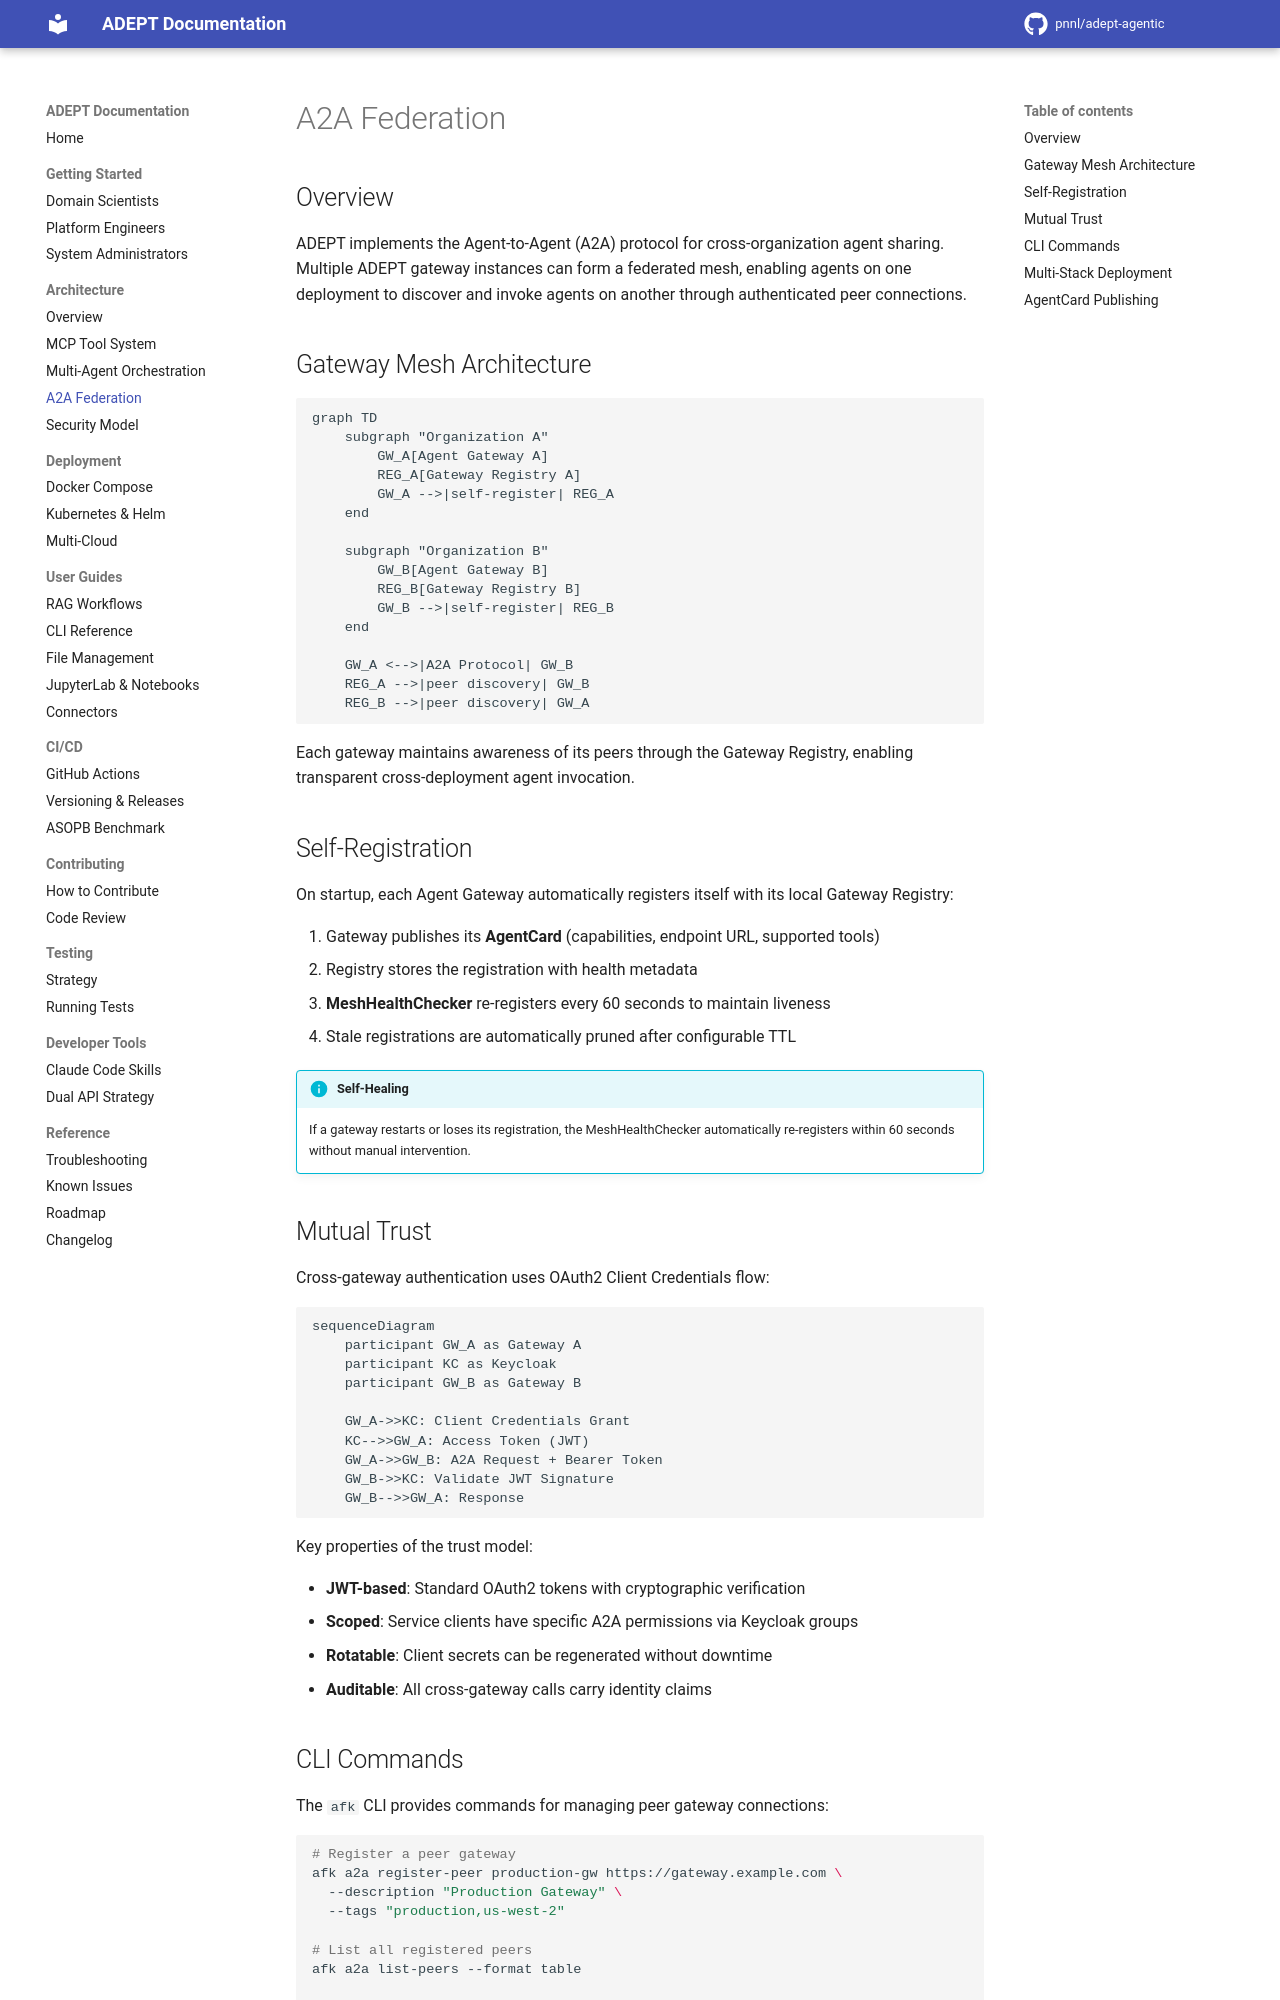

repository: pnnl/adept-agentic · page: architecture/a2a-federation/index.html · generator: mkdocs

# A2A Federation

## Overview

ADEPT implements the Agent-to-Agent (A2A) protocol for cross-organization agent
sharing. Multiple ADEPT gateway instances can form a federated mesh, enabling
agents on one deployment to discover and invoke agents on another through
authenticated peer connections.

## Gateway Mesh Architecture

```mermaid
graph TD
    subgraph "Organization A"
        GW_A[Agent Gateway A]
        REG_A[Gateway Registry A]
        GW_A -->|self-register| REG_A
    end

    subgraph "Organization B"
        GW_B[Agent Gateway B]
        REG_B[Gateway Registry B]
        GW_B -->|self-register| REG_B
    end

    GW_A <-->|A2A Protocol| GW_B
    REG_A -->|peer discovery| GW_B
    REG_B -->|peer discovery| GW_A
```

Each gateway maintains awareness of its peers through the Gateway Registry,
enabling transparent cross-deployment agent invocation.

## Self-Registration

On startup, each Agent Gateway automatically registers itself with its local
Gateway Registry:

1. Gateway publishes its **AgentCard** (capabilities, endpoint URL, supported tools)
2. Registry stores the registration with health metadata
3. **MeshHealthChecker** re-registers every 60 seconds to maintain liveness
4. Stale registrations are automatically pruned after configurable TTL

!!! info "Self-Healing"
    If a gateway restarts or loses its registration, the MeshHealthChecker
    automatically re-registers within 60 seconds without manual intervention.

## Mutual Trust

Cross-gateway authentication uses OAuth2 Client Credentials flow:

```mermaid
sequenceDiagram
    participant GW_A as Gateway A
    participant KC as Keycloak
    participant GW_B as Gateway B

    GW_A->>KC: Client Credentials Grant
    KC-->>GW_A: Access Token (JWT)
    GW_A->>GW_B: A2A Request + Bearer Token
    GW_B->>KC: Validate JWT Signature
    GW_B-->>GW_A: Response
```

Key properties of the trust model:

- **JWT-based**: Standard OAuth2 tokens with cryptographic verification
- **Scoped**: Service clients have specific A2A permissions via Keycloak groups
- **Rotatable**: Client secrets can be regenerated without downtime
- **Auditable**: All cross-gateway calls carry identity claims
